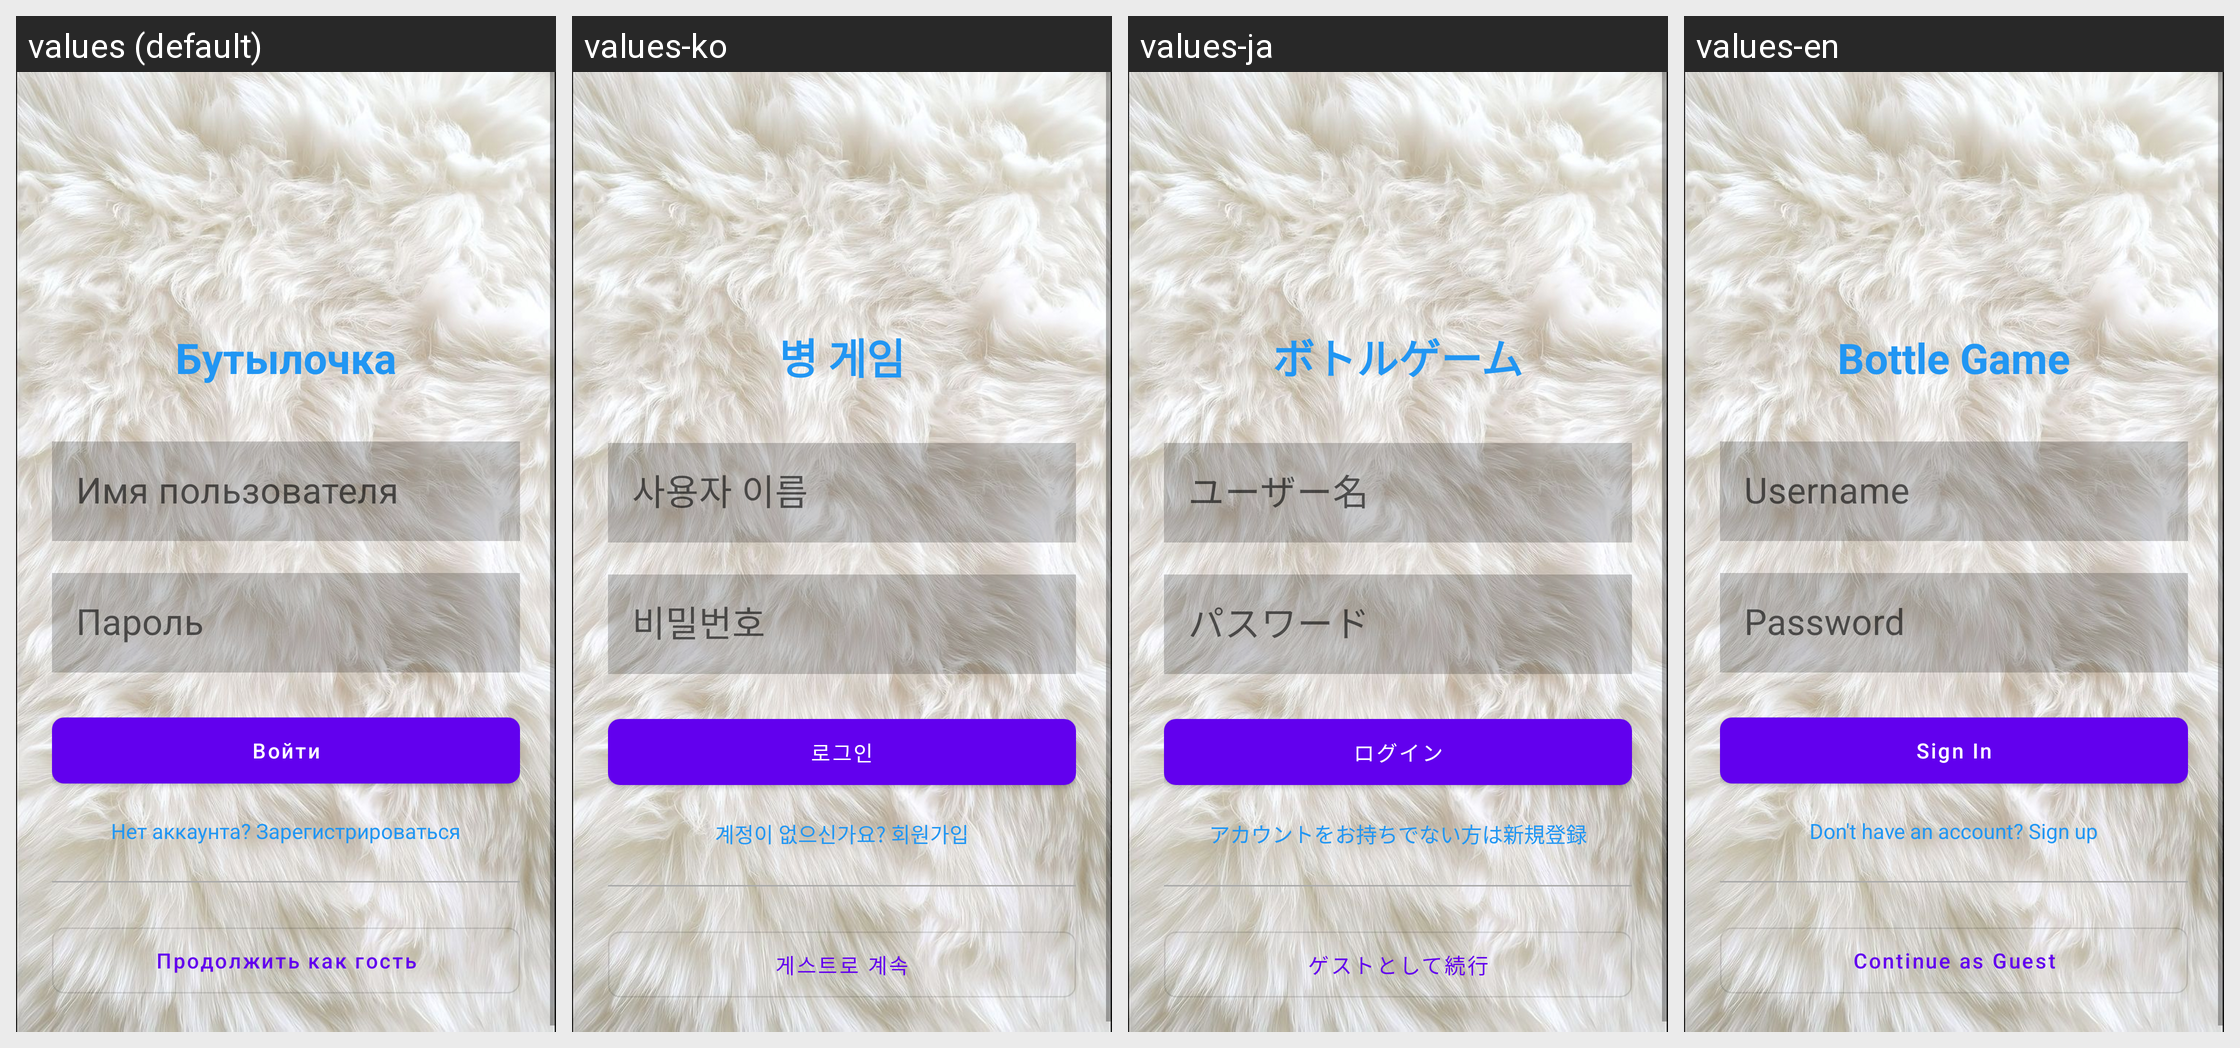

For this localized Android screen grid, give each drawn string resource with its value in every locale shown.
Android screen res/layout/activity_login.xml rendered under 4 locales, left to right: values (default), values-ko, values-ja, values-en. Device: Nexus 5 (rendered at 1080×1920; each locale shown at half size, 540×960, under a caption strip naming it); theme Theme.MaterialComponents.DayNight.NoActionBar.
Other locales in the repository, not shown: values-zh.
Strings drawn on this screen, with the default value and each locale's value (text and hints the layout hard-codes, and strings that could not be matched under every locale, appear in the picture but are not listed):

app_name
  values: Бутылочка
  values-ko: 병 게임
  values-ja: ボトルゲーム
  values-en: Bottle Game

login_username_hint
  values: Имя пользователя
  values-ko: 사용자 이름
  values-ja: ユーザー名
  values-en: Username

login_password_hint
  values: Пароль
  values-ko: 비밀번호
  values-ja: パスワード
  values-en: Password

login_button
  values: Войти
  values-ko: 로그인
  values-ja: ログイン
  values-en: Sign In

login_register_link
  values: Нет аккаунта? Зарегистрироваться
  values-ko: 계정이 없으신가요? 회원가입
  values-ja: アカウントをお持ちでない方は新規登録
  values-en: Don't have an account? Sign up

login_guest_button
  values: Продолжить как гость
  values-ko: 게스트로 계속
  values-ja: ゲストとして続行
  values-en: Continue as Guest
